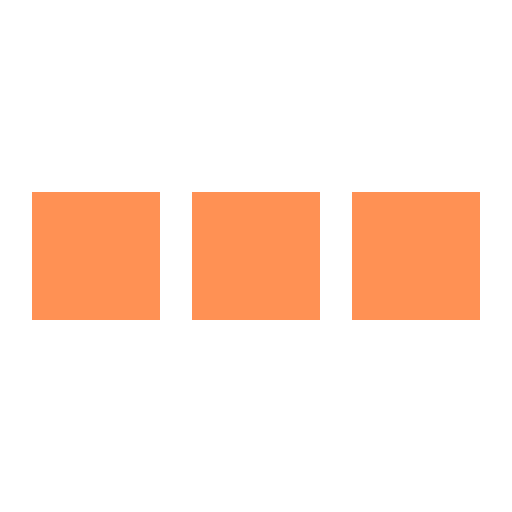
t = 0.00 s
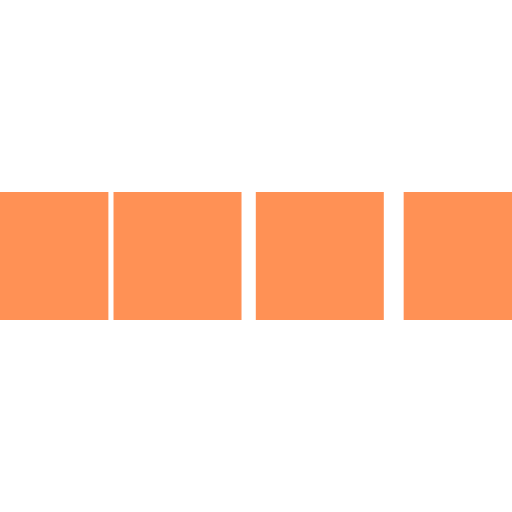
t = 0.10 s
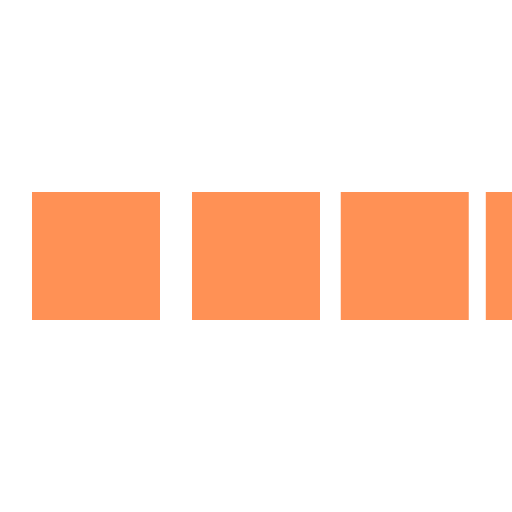
t = 0.30 s
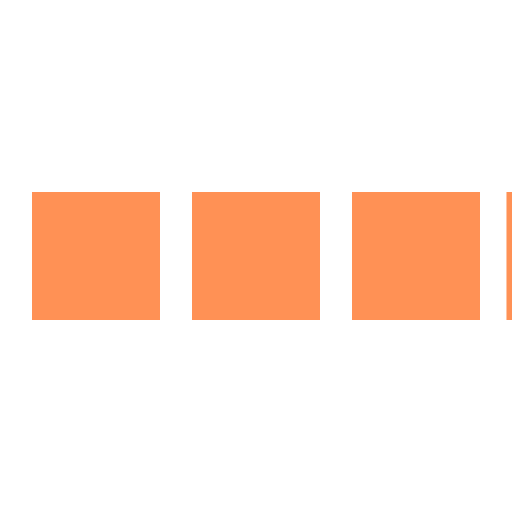
t = 0.40 s
t = 0.50 s: frame unchanged from t = 0.00 s, image omitted
t = 0.70 s: frame unchanged from t = 0.00 s, image omitted

The animated SVG that drew these frames (rendered in a browser with its animation timeline set to each time). Animation: 4 SMIL elements (animateTransform=4); one cycle of 0.80 s, repeats indefinitely.

<svg xmlns="http://www.w3.org/2000/svg" viewBox="0 0 32 32" width="32" height="32" fill="#ff9155">
  <path transform="translate(-8 0)" d="M0 12 V20 H8 V12z"> 
    <animateTransform attributeName="transform" type="translate" values="-8 0; 2 0; 2 0;" dur="0.8s" repeatCount="indefinite" begin="0" keytimes="0;.25;1" keySplines="0.2 0.2 0.4 0.8;0.2 0.6 0.4 0.8" calcMode="spline"  />
  </path>
  <path transform="translate(2 0)" d="M0 12 V20 H8 V12z"> 
    <animateTransform attributeName="transform" type="translate" values="2 0; 12 0; 12 0;" dur="0.8s" repeatCount="indefinite" begin="0" keytimes="0;.35;1" keySplines="0.2 0.2 0.4 0.8;0.2 0.6 0.4 0.8" calcMode="spline"  />
  </path>
  <path transform="translate(12 0)" d="M0 12 V20 H8 V12z"> 
    <animateTransform attributeName="transform" type="translate" values="12 0; 22 0; 22 0;" dur="0.8s" repeatCount="indefinite" begin="0" keytimes="0;.45;1" keySplines="0.2 0.2 0.4 0.8;0.2 0.6 0.4 0.8" calcMode="spline"  />
  </path>
  <path transform="translate(24 0)" d="M0 12 V20 H8 V12z"> 
    <animateTransform attributeName="transform" type="translate" values="22 0; 32 0; 32 0;" dur="0.8s" repeatCount="indefinite" begin="0" keytimes="0;.55;1" keySplines="0.2 0.2 0.4 0.8;0.2 0.6 0.4 0.8" calcMode="spline"  />
  </path>
</svg>
